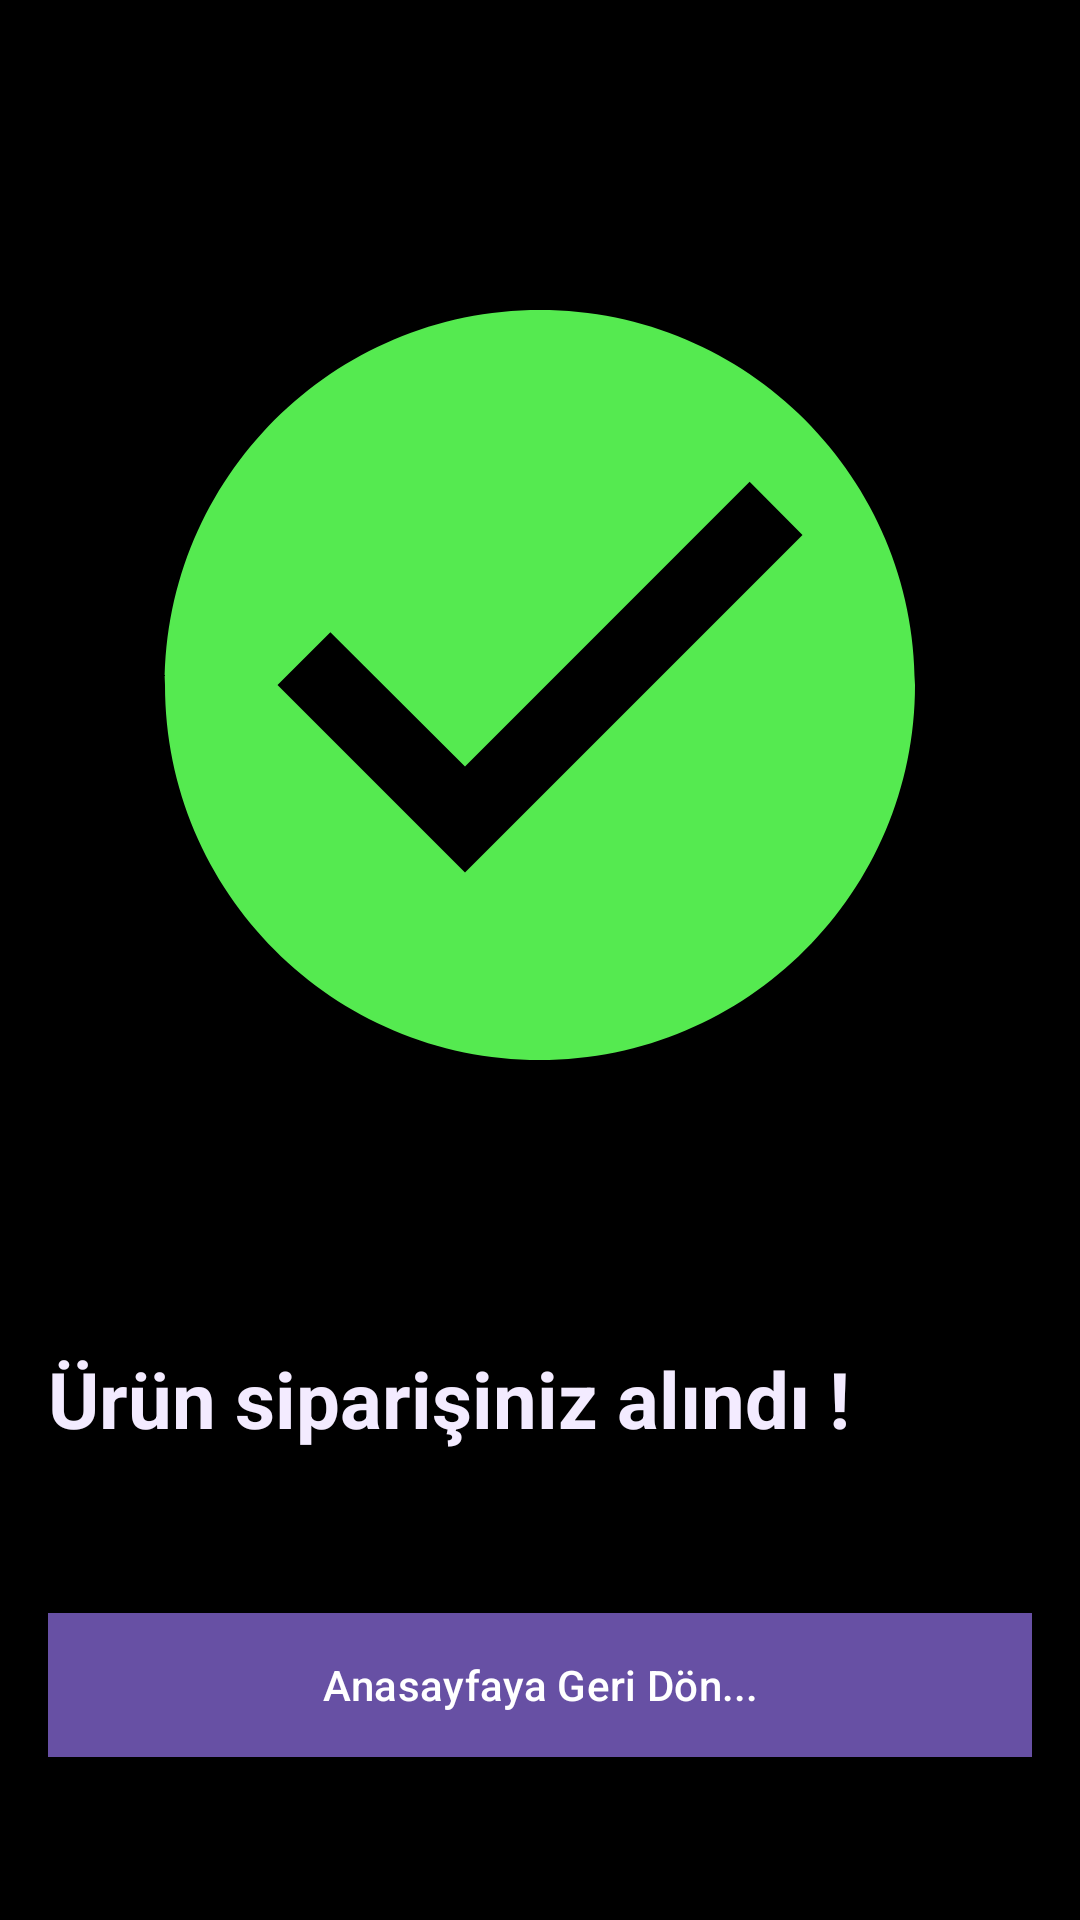

Layout XML and referenced resources for this Android screen:
<!-- AndroidManifest.xml: application theme Theme.InternWork3 -->
<!-- res/layout/fragment_result.xml -->
<?xml version="1.0" encoding="utf-8"?>
<androidx.constraintlayout.widget.ConstraintLayout xmlns:android="http://schemas.android.com/apk/res/android"
    xmlns:tools="http://schemas.android.com/tools"
    android:layout_width="match_parent"
    android:layout_height="match_parent"
    xmlns:app="http://schemas.android.com/apk/res-auto"
    android:background="@color/black"
    tools:context=".ui.payment.ResultFragment">

    <ImageView
        android:id="@+id/iv_cargo"
        android:layout_width="300dp"
        android:layout_height="300dp"
        android:layout_marginTop="24dp"
        android:foregroundGravity="center"
        android:background="@drawable/baseline_check_circle_24"
        app:layout_constraintBottom_toTopOf="@+id/textView"
        app:layout_constraintEnd_toEndOf="parent"
        app:layout_constraintHorizontal_bias="0.5"
        app:layout_constraintStart_toStartOf="parent"
        app:layout_constraintTop_toTopOf="parent"
        app:layout_constraintVertical_bias="0.5" />

    <com.google.android.material.button.MaterialButton
        android:id="@+id/btn_home"
        android:layout_width="match_parent"
        android:layout_height="wrap_content"
        android:layout_marginStart="16dp"
        android:layout_marginEnd="16dp"
        android:background="@color/purple"

        android:bufferType="normal"
        android:shadowColor="@color/start_color"
        android:text="@string/return_home_page"
        android:textColorHighlight="#AA00FF"
        android:textColorHint="#AA00FF"
        android:textColorLink="#AA00FF"
        app:iconTint="#AA00FF"
        app:layout_constraintBottom_toBottomOf="parent"
        app:layout_constraintEnd_toEndOf="parent"
        app:layout_constraintStart_toStartOf="parent"
        app:layout_constraintTop_toBottomOf="@+id/textView"
        app:layout_constraintVertical_bias="0.5"
        app:rippleColor="#AA00FF" />

    <TextView
        android:id="@+id/textView"
        android:layout_width="match_parent"
        android:layout_height="wrap_content"
        android:layout_marginStart="16dp"
        android:layout_marginTop="16dp"
        android:layout_marginEnd="16dp"
        android:text="@string/result_text"
        android:textColor="@color/light_blue"
        android:textSize="26sp"
        android:textStyle="bold"
        app:layout_constraintBottom_toTopOf="@+id/btn_home"
        app:layout_constraintEnd_toEndOf="parent"
        app:layout_constraintStart_toStartOf="parent"
        app:layout_constraintTop_toBottomOf="@+id/iv_cargo"
        app:layout_constraintVertical_bias="0.5" />


</androidx.constraintlayout.widget.ConstraintLayout>
<!-- resources referenced by this layout -->
<resources>
  <color name="black">#FF000000</color>
  <color name="light_blue">#F3EBFF</color>
  <color name="purple">#BC2AE2</color>
  <color name="start_color">#11142B</color>
  <!-- drawable baseline_check_circle_24 (drawable) -->
  <vector xmlns:android="http://schemas.android.com/apk/res/android" android:height="24dp" android:tint="#55EA50" android:viewportHeight="24" android:viewportWidth="24" android:width="24dp">
        
      <path android:fillColor="@android:color/white" android:pathData="M12,2C6.48,2 2,6.48 2,12s4.48,10 10,10 10,-4.48 10,-10S17.52,2 12,2zM10,17l-5,-5 1.41,-1.41L10,14.17l7.59,-7.59L19,8l-9,9z"/>
      
  </vector>
  <string name="result_text">Ürün siparişiniz alındı !</string>
  <string name="return_home_page">Anasayfaya Geri Dön...</string>
  <style name="Theme.InternWork3" parent="Base.Theme.InternWork3" />
  <style name="Base.Theme.InternWork3" parent="Theme.Material3.DayNight.NoActionBar">
          
          
      </style>
</resources>
